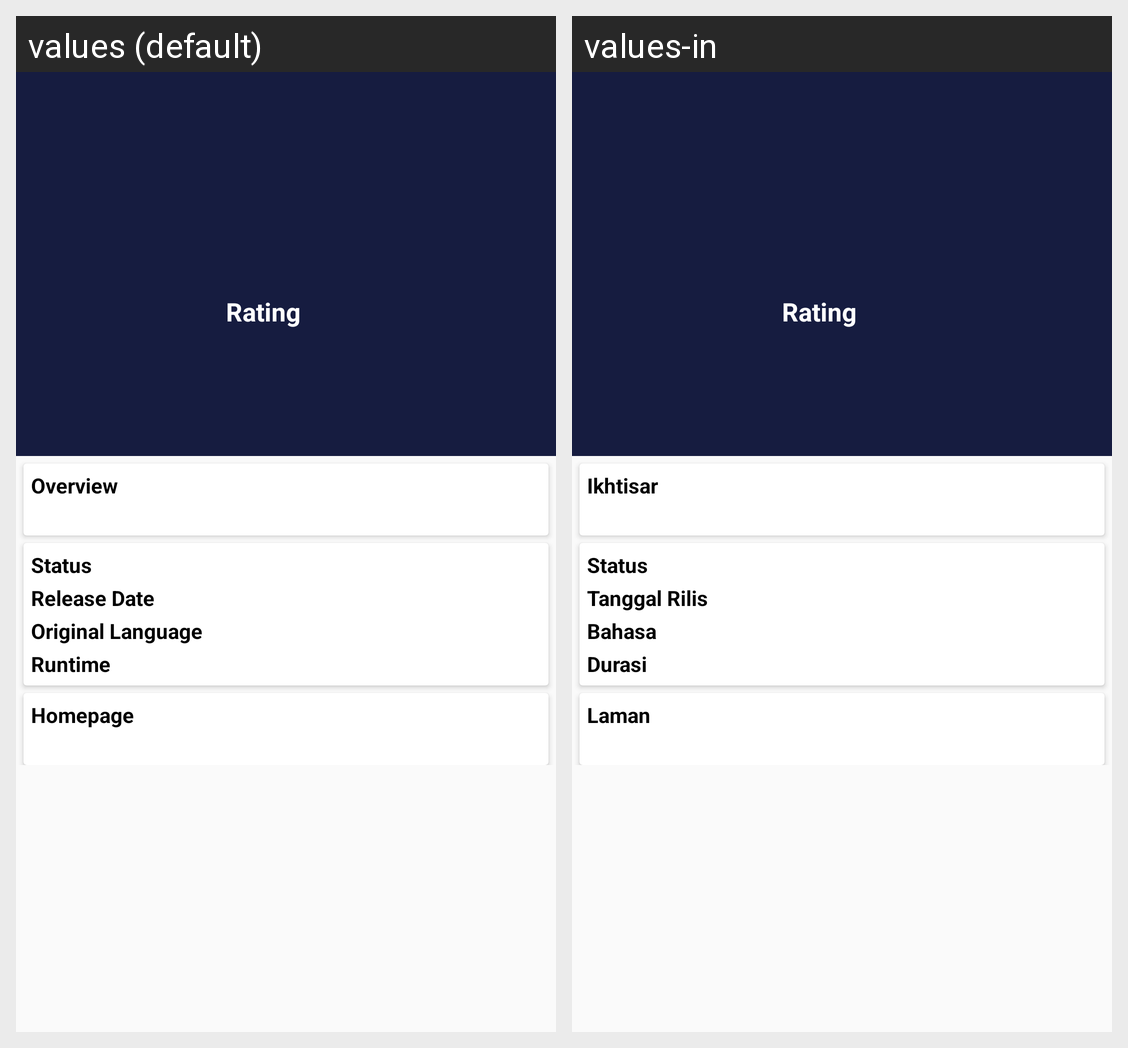

Here is an Android app screen in its default locale and in the app's own translations. Write out the translated-string differences for the strings that appear on this screen.
Android screen res/layout/activity_detail_movies.xml rendered under 2 locales, left to right: values (default), values-in. Device: Nexus 5 (rendered at 1080×1920; each locale shown at half size, 540×960, under a caption strip naming it); theme NoActionBar.
Strings drawn on this screen, with the default value and each locale's value (text and hints the layout hard-codes, and strings that could not be matched under every locale, appear in the picture but are not listed):

rating
  values: Rating
  values-in: Rating

detail_overview
  values: Overview
  values-in: Ikhtisar

detail_title_status
  values: Status
  values-in: Status

detail_title_release_date
  values: Release Date
  values-in: Tanggal Rilis

detail_title_original_language
  values: Original Language
  values-in: Bahasa

detail_title_runtime
  values: Runtime
  values-in: Durasi

detail_title_homepage
  values: Homepage
  values-in: Laman
